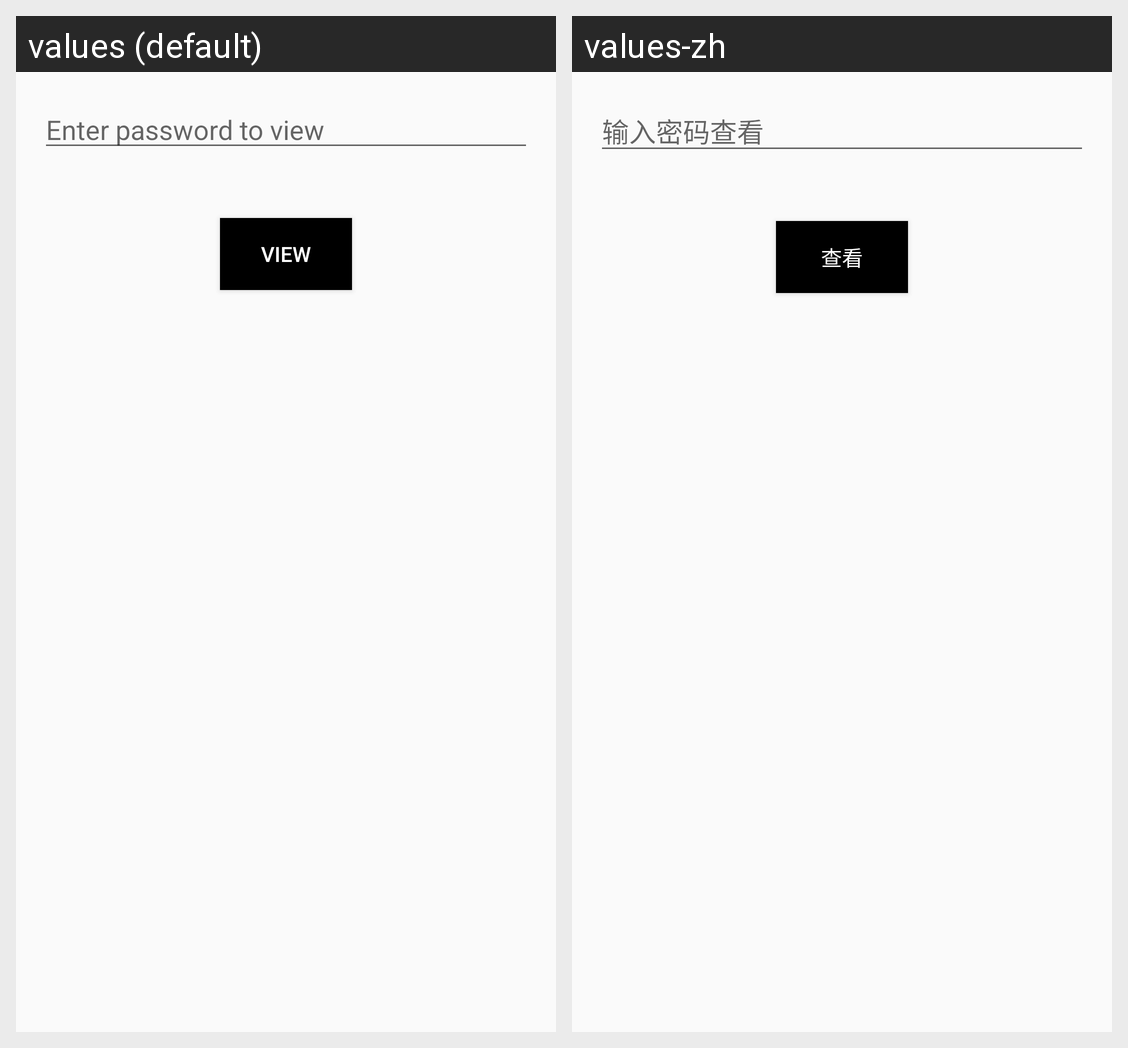

Locale-by-locale string values for the Android screen shown in this grid:
Android screen res/layout/dialog_location_password_required.xml rendered under 2 locales, left to right: values (default), values-zh. Device: Nexus 5 (rendered at 1080×1920; each locale shown at half size, 540×960, under a caption strip naming it); theme MyMaterialTheme.
Strings drawn on this screen, with the default value and each locale's value (text and hints the layout hard-codes, and strings that could not be matched under every locale, appear in the picture but are not listed):

edit_enter_password_to_view_location
  values: Enter password to view
  values-zh: 输入密码查看

edit_dialog_view_location
  values: View
  values-zh: 查看
